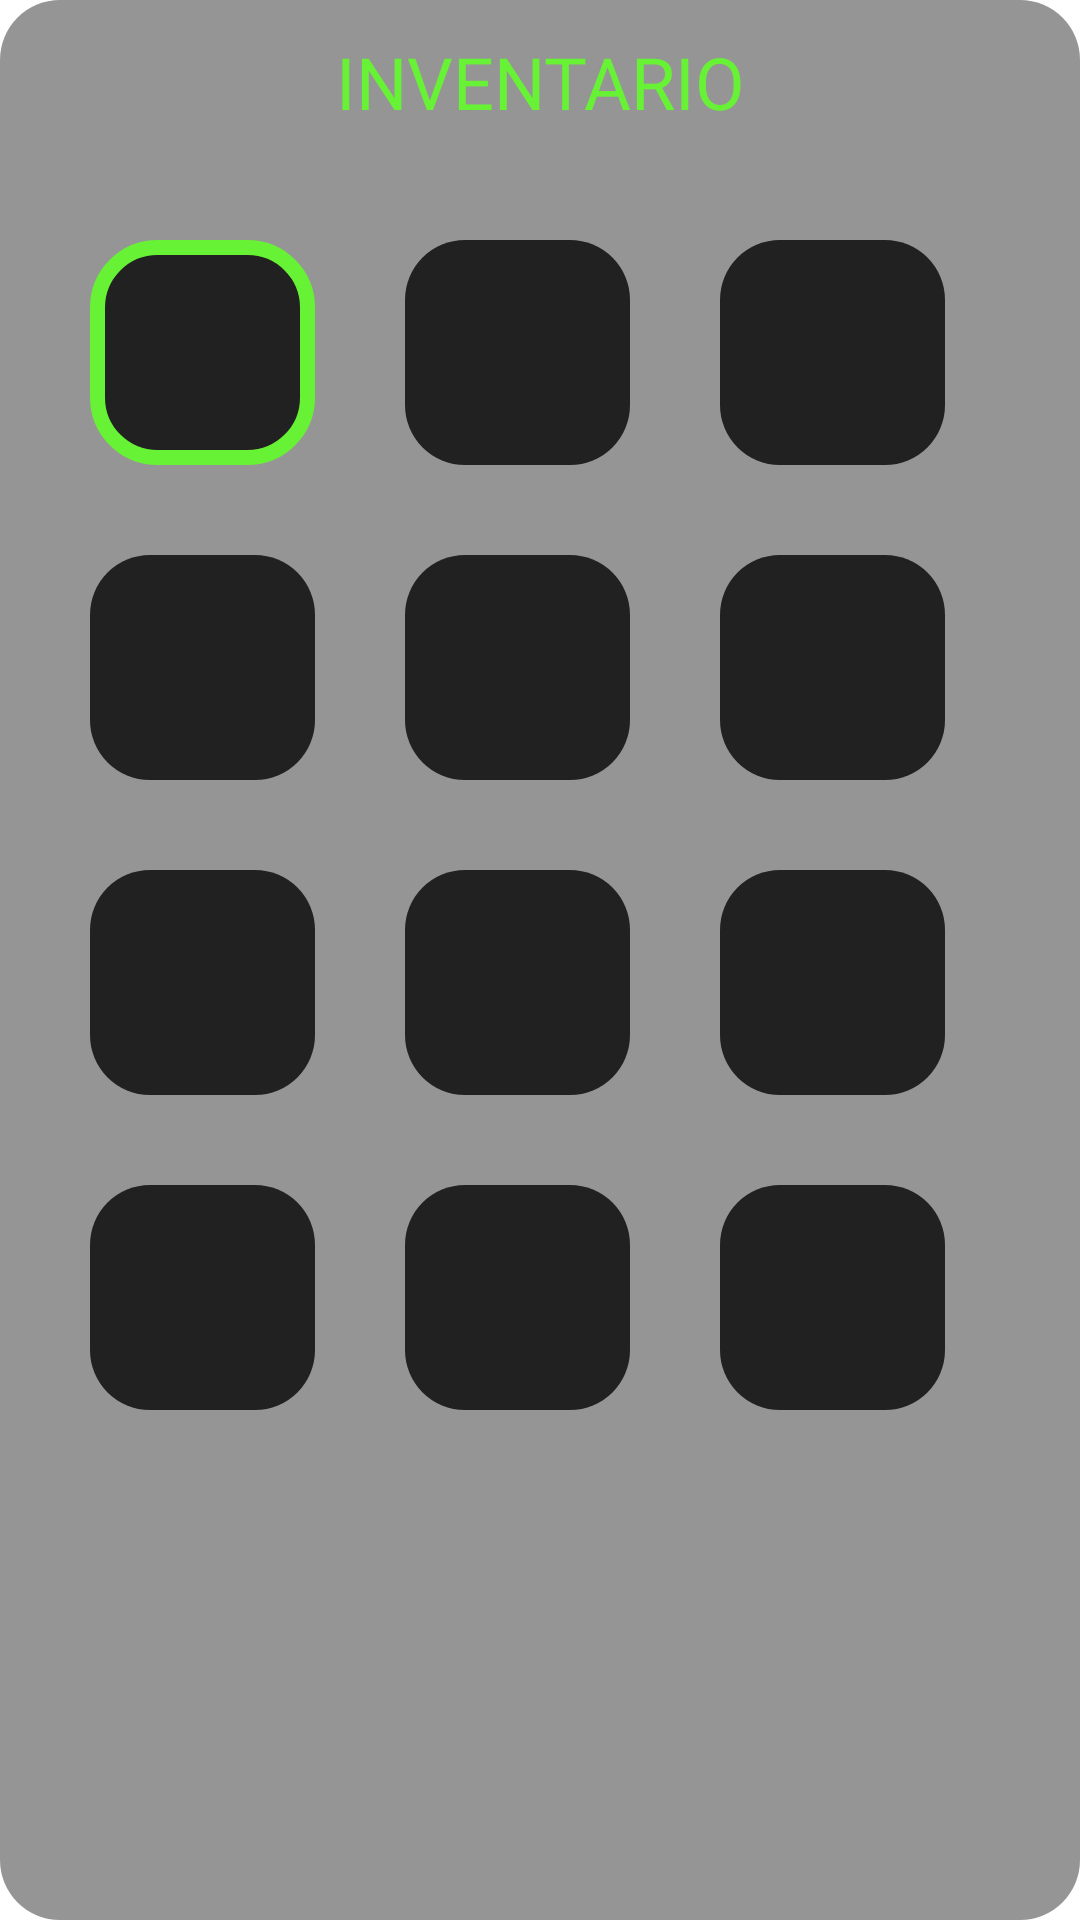

Android layout source for this screen:
<!-- AndroidManifest.xml: application theme Theme.PanchyLime -->
<!-- res/layout/fragment_bag.xml -->
<?xml version="1.0" encoding="utf-8"?>
<androidx.constraintlayout.widget.ConstraintLayout xmlns:android="http://schemas.android.com/apk/res/android"
    xmlns:app="http://schemas.android.com/apk/res-auto"
    xmlns:tools="http://schemas.android.com/tools"
    android:layout_width="match_parent"
    android:layout_height="match_parent"
    android:background="@drawable/view_shape"
    tools:context=".fragments.BagFragment">

    <TextView
        android:id="@+id/fragBag_title"
        android:layout_width="match_parent"
        android:layout_height="wrap_content"
        android:layout_marginTop="5dp"
        android:layout_marginBottom="21dp"
        android:fontFamily="@font/pixeled"
        android:text="@string/fragBag_title"
        android:textAlignment="center"
        android:textColor="@color/nuclear_green"
        android:textSize="24sp"
        app:layout_constraintBottom_toTopOf="@+id/scrollView2"
        app:layout_constraintEnd_toEndOf="parent"
        app:layout_constraintStart_toStartOf="parent"
        app:layout_constraintTop_toTopOf="parent" />

    <ScrollView
        android:id="@+id/scrollView2"
        android:layout_width="match_parent"
        android:layout_height="match_parent"
        android:layout_marginStart="10dp"
        android:layout_marginTop="60dp"
        android:layout_marginEnd="10dp"
        app:layout_constraintBottom_toBottomOf="parent"
        app:layout_constraintEnd_toEndOf="parent"
        app:layout_constraintStart_toStartOf="parent"
        app:layout_constraintTop_toTopOf="parent">

        <TableLayout
            android:id="@+id/table"
            android:layout_width="match_parent"
            android:layout_height="wrap_content">

            <TableRow
                android:layout_width="match_parent"
                android:layout_height="match_parent"
                android:orientation="horizontal">

                <ImageView
                    android:id="@+id/iv0"
                    android:layout_width="75dp"
                    android:layout_height="75dp"
                    android:layout_margin="15dp"
                    android:background="@drawable/selected_card_view"
                    android:padding="10dp"
                    tools:src="@tools:sample/avatars" />

                <ImageView
                    android:id="@+id/iv1"
                    android:layout_width="75dp"
                    android:layout_height="75dp"
                    android:layout_margin="15dp"
                    android:background="@drawable/card_view"
                    android:padding="10dp"
                    tools:src="@tools:sample/avatars" />

                <ImageView
                    android:id="@+id/iv2"
                    android:layout_width="75dp"
                    android:layout_height="75dp"
                    android:layout_margin="15dp"
                    android:background="@drawable/card_view"
                    android:padding="10dp"
                    tools:src="@tools:sample/avatars" />

            </TableRow>

            <TableRow
                android:layout_width="match_parent"
                android:layout_height="match_parent"
                android:orientation="horizontal">

                <ImageView
                    android:id="@+id/iv3"
                    android:layout_width="75dp"
                    android:layout_height="75dp"
                    android:layout_margin="15dp"
                    android:background="@drawable/card_view"
                    android:padding="10dp"
                    tools:src="@tools:sample/avatars" />

                <ImageView
                    android:id="@+id/iv4"
                    android:layout_width="75dp"
                    android:layout_height="75dp"
                    android:layout_margin="15dp"
                    android:background="@drawable/card_view"
                    android:padding="10dp"
                    tools:src="@tools:sample/avatars" />

                <ImageView
                    android:id="@+id/iv5"
                    android:layout_width="75dp"
                    android:layout_height="75dp"
                    android:layout_margin="15dp"
                    android:background="@drawable/card_view"
                    android:padding="10dp"
                    tools:src="@tools:sample/avatars" />

            </TableRow>

            <TableRow
                android:layout_width="match_parent"
                android:layout_height="match_parent"
                android:orientation="horizontal">

                <ImageView
                    android:id="@+id/iv6"
                    android:layout_width="75dp"
                    android:layout_height="75dp"
                    android:layout_margin="15dp"
                    android:background="@drawable/card_view"
                    android:padding="10dp"
                    tools:src="@tools:sample/avatars" />

                <ImageView
                    android:id="@+id/iv7"
                    android:layout_width="75dp"
                    android:layout_height="75dp"
                    android:layout_margin="15dp"
                    android:background="@drawable/card_view"
                    android:padding="10dp"
                    tools:src="@tools:sample/avatars" />

                <ImageView
                    android:id="@+id/iv8"
                    android:layout_width="75dp"
                    android:layout_height="75dp"
                    android:layout_margin="15dp"
                    android:background="@drawable/card_view"
                    android:padding="10dp"
                    tools:src="@tools:sample/avatars" />

            </TableRow>

            <TableRow
                android:layout_width="match_parent"
                android:layout_height="match_parent"
                android:orientation="horizontal">

                <ImageView
                    android:id="@+id/iv9"
                    android:layout_width="75dp"
                    android:layout_height="75dp"
                    android:layout_margin="15dp"
                    android:background="@drawable/card_view"
                    android:padding="10dp"
                    tools:src="@tools:sample/avatars" />

                <ImageView
                    android:id="@+id/iv10"
                    android:layout_width="75dp"
                    android:layout_height="75dp"
                    android:layout_margin="15dp"
                    android:background="@drawable/card_view"
                    android:padding="10dp"
                    tools:src="@tools:sample/avatars" />

                <ImageView
                    android:id="@+id/iv11"
                    android:layout_width="75dp"
                    android:layout_height="75dp"
                    android:layout_margin="15dp"
                    android:background="@drawable/card_view"
                    android:padding="10dp"
                    tools:src="@tools:sample/avatars" />

            </TableRow>


        </TableLayout>
    </ScrollView>

</androidx.constraintlayout.widget.ConstraintLayout>
<!-- resources referenced by this layout -->
<resources>
  <color name="nuclear_green">#FF68f235</color>
  <!-- drawable card_view (drawable) -->
  <?xml version="1.0" encoding="utf-8"?>
  <shape xmlns:android="http://schemas.android.com/apk/res/android" android:shape="rectangle">
      <solid android:color="@color/black_21" />
      <padding
          android:bottom="5dp"
          android:left="5dp"
          android:right="5dp"
          android:top="5dp" />
      <corners android:radius="20dp"/>
  </shape>
  <!-- drawable selected_card_view (drawable) -->
  <?xml version="1.0" encoding="utf-8"?>
  <shape xmlns:android="http://schemas.android.com/apk/res/android" android:shape="rectangle">
      <solid android:color="@color/black_21" />
      <padding
          android:bottom="5dp"
          android:left="5dp"
          android:right="5dp"
          android:top="5dp" />
      <corners android:radius="20dp"/>
      <stroke
          android:width="5dp"
          android:color="@color/nuclear_green" />
  </shape>
  <!-- drawable view_shape (drawable) -->
  <?xml version="1.0" encoding="utf-8"?>
  <shape xmlns:android="http://schemas.android.com/apk/res/android" android:shape="rectangle">
      <solid android:color="@color/clear_black_21" />
      <padding
          android:bottom="5dp"
          android:left="5dp"
          android:right="5dp"
          android:top="5dp" />
      <corners android:radius="20dp"/>
  </shape>
  <string name="fragBag_title">INVENTARIO</string>
  <style name="Theme.PanchyLime" parent="Theme.MaterialComponents.DayNight.NoActionBar">
          
          <item name="colorPrimary">@color/nuclear_green</item>
          <item name="colorPrimaryVariant">@color/darker_green</item>
          <item name="colorOnPrimary">@color/black_32</item>
          
          <item name="colorSecondary">@color/nuclear_green</item>
          <item name="colorSecondaryVariant">@color/darker_green</item>
          <item name="colorOnSecondary">@color/black_21</item>
          
          <item name="android:statusBarColor" tools:targetApi="l">?attr/colorPrimaryVariant</item>
          
          <item name="android:navigationBarColor">@color/black_21</item>
          <item name="android:windowNoTitle">true</item>
          <item name="android:windowFullscreen">true</item>
          <item name="windowActionBar">false</item>
          <item name="android:windowContentOverlay">@null</item>
          <item name="android:screenOrientation">portrait</item>
      </style>
  <color name="black_21">#FF212121</color>
  <color name="clear_black_21">#79212121</color>
  <color name="darker_green">#FF386d00</color>
  <color name="black_32">#FF323232</color>
</resources>
